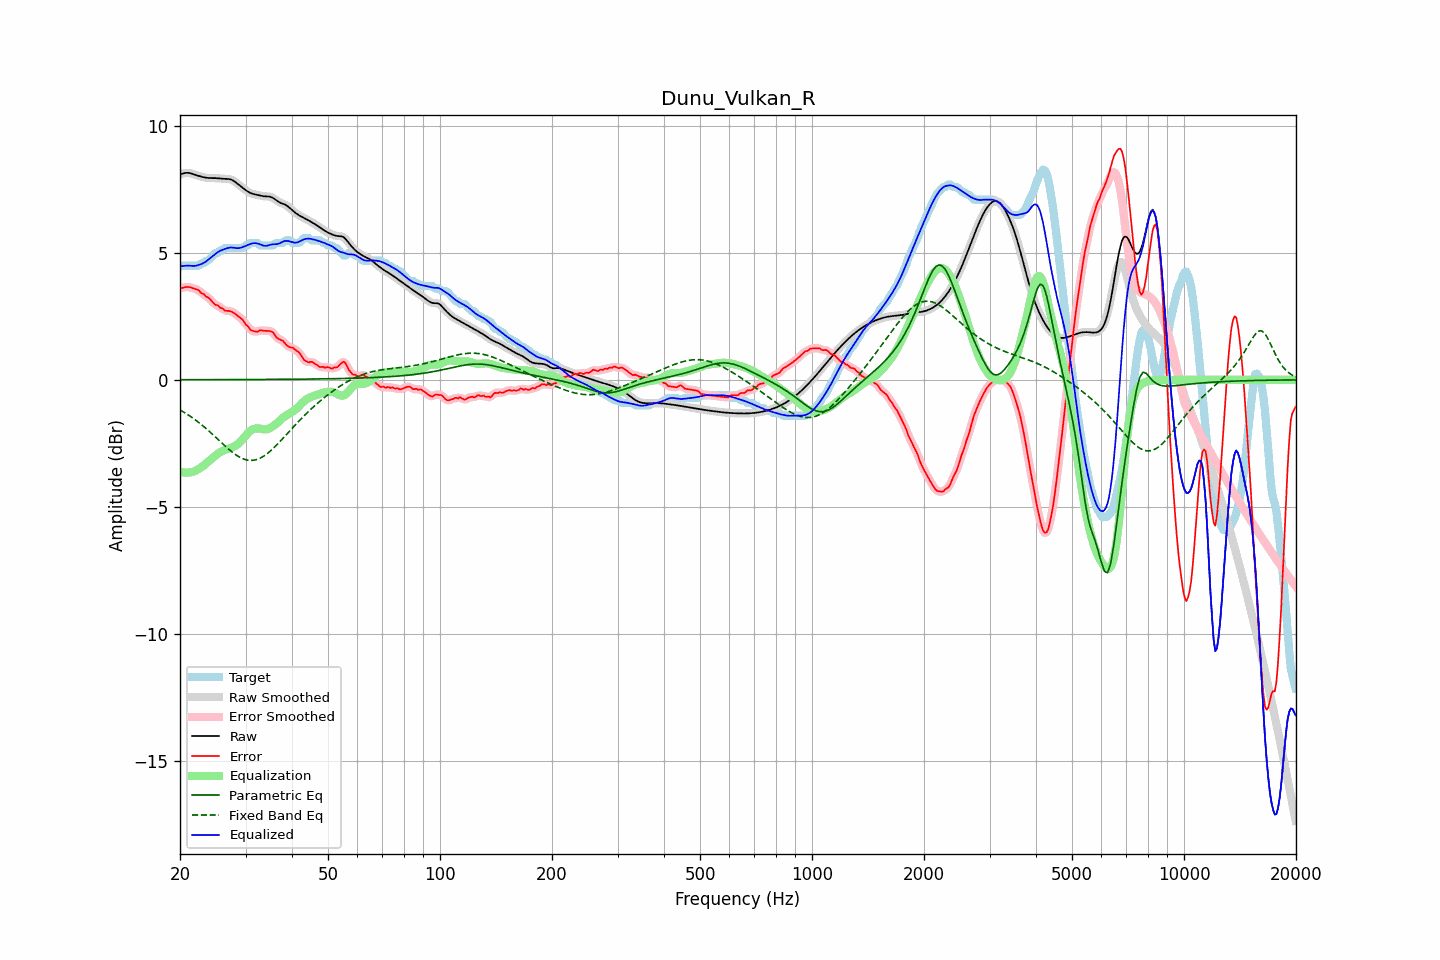

Data behind this chart, as committed beside it:
frequency, raw, error, smoothed, error_smoothed, equalization, parametric_eq, fixed_band_eq, equalized_raw, equalized_smoothed, target
20.00, 8.09, 3.63, 8.08, 3.62, -3.61, 0.01, -1.18, 4.48, 4.48, 4.46
20.20, 8.11, 3.61, 8.11, 3.63, -3.63, 0.01, -1.22, 4.48, 4.48, 4.49
20.40, 8.12, 3.63, 8.13, 3.64, -3.64, 0.01, -1.26, 4.48, 4.49, 4.49
20.61, 8.14, 3.65, 8.14, 3.64, -3.65, 0.01, -1.29, 4.49, 4.49, 4.49
20.81, 8.15, 3.66, 8.15, 3.66, -3.65, 0.01, -1.33, 4.50, 4.50, 4.49
21.02, 8.15, 3.66, 8.15, 3.66, -3.65, 0.01, -1.37, 4.50, 4.50, 4.49
21.23, 8.14, 3.65, 8.14, 3.65, -3.65, 0.01, -1.42, 4.50, 4.50, 4.49
21.44, 8.13, 3.63, 8.12, 3.63, -3.63, 0.01, -1.46, 4.49, 4.49, 4.49
21.66, 8.10, 3.61, 8.10, 3.61, -3.62, 0.01, -1.50, 4.49, 4.49, 4.49
21.87, 8.08, 3.59, 8.08, 3.59, -3.59, 0.01, -1.55, 4.49, 4.49, 4.49
22.09, 8.06, 3.57, 8.06, 3.57, -3.56, 0.01, -1.60, 4.50, 4.50, 4.49
22.31, 8.04, 3.55, 8.04, 3.54, -3.53, 0.01, -1.64, 4.51, 4.51, 4.49
22.54, 8.02, 3.52, 8.02, 3.49, -3.49, 0.01, -1.69, 4.53, 4.53, 4.51
22.76, 8.00, 3.42, 8.00, 3.45, -3.45, 0.01, -1.74, 4.55, 4.55, 4.58
22.99, 7.99, 3.39, 7.99, 3.40, -3.41, 0.01, -1.80, 4.58, 4.58, 4.59
23.22, 7.97, 3.37, 7.97, 3.35, -3.36, 0.01, -1.85, 4.61, 4.61, 4.60
23.45, 7.96, 3.28, 7.96, 3.31, -3.31, 0.01, -1.90, 4.65, 4.65, 4.68
23.69, 7.95, 3.26, 7.95, 3.26, -3.25, 0.01, -1.96, 4.70, 4.70, 4.69
23.92, 7.95, 3.22, 7.95, 3.21, -3.20, 0.01, -2.01, 4.75, 4.75, 4.72
24.16, 7.94, 3.16, 7.94, 3.16, -3.14, 0.01, -2.07, 4.80, 4.80, 4.78
24.40, 7.94, 3.08, 7.94, 3.08, -3.09, 0.01, -2.13, 4.86, 4.86, 4.86
24.65, 7.94, 3.01, 7.94, 3.02, -3.04, 0.01, -2.19, 4.91, 4.91, 4.93
24.89, 7.94, 2.95, 7.94, 2.97, -2.98, 0.01, -2.25, 4.96, 4.96, 4.99
25.14, 7.94, 2.95, 7.94, 2.93, -2.93, 0.01, -2.31, 5.01, 5.01, 4.99
25.39, 7.93, 2.91, 7.93, 2.89, -2.89, 0.01, -2.37, 5.05, 5.05, 5.03
25.65, 7.93, 2.83, 7.93, 2.86, -2.84, 0.01, -2.42, 5.08, 5.08, 5.09
25.91, 7.92, 2.83, 7.92, 2.81, -2.81, 0.01, -2.48, 5.11, 5.11, 5.09
26.16, 7.92, 2.78, 7.92, 2.77, -2.78, 0.01, -2.54, 5.13, 5.13, 5.13
26.43, 7.91, 2.72, 7.91, 2.74, -2.76, 0.01, -2.60, 5.15, 5.16, 5.19
26.69, 7.91, 2.72, 7.91, 2.72, -2.74, 0.01, -2.66, 5.18, 5.18, 5.19
26.96, 7.91, 2.72, 7.91, 2.71, -2.71, 0.01, -2.71, 5.20, 5.19, 5.19
27.23, 7.90, 2.71, 7.90, 2.71, -2.69, 0.01, -2.77, 5.21, 5.21, 5.19
27.50, 7.88, 2.69, 7.88, 2.69, -2.67, 0.01, -2.82, 5.21, 5.21, 5.19
27.77, 7.85, 2.66, 7.85, 2.66, -2.64, 0.01, -2.87, 5.21, 5.21, 5.19
28.05, 7.81, 2.62, 7.81, 2.62, -2.61, 0.01, -2.92, 5.20, 5.20, 5.19
28.33, 7.76, 2.57, 7.76, 2.57, -2.57, 0.01, -2.96, 5.19, 5.19, 5.19
28.62, 7.71, 2.52, 7.71, 2.52, -2.53, 0.01, -3.00, 5.19, 5.19, 5.19
28.90, 7.66, 2.47, 7.66, 2.47, -2.47, 0.01, -3.04, 5.19, 5.19, 5.19
29.19, 7.61, 2.42, 7.61, 2.42, -2.40, 0.01, -3.07, 5.21, 5.21, 5.19
29.48, 7.56, 2.37, 7.56, 2.35, -2.33, 0.01, -3.10, 5.23, 5.23, 5.19
29.78, 7.51, 2.27, 7.51, 2.27, -2.26, 0.01, -3.13, 5.25, 5.25, 5.24
30.08, 7.47, 2.17, 7.46, 2.19, -2.19, 0.01, -3.14, 5.28, 5.28, 5.29
30.38, 7.42, 2.13, 7.42, 2.11, -2.12, 0.01, -3.16, 5.31, 5.31, 5.29
30.68, 7.38, 2.04, 7.38, 2.04, -2.05, 0.01, -3.17, 5.33, 5.33, 5.34
30.99, 7.35, 1.96, 7.35, 1.98, -2.00, 0.01, -3.17, 5.36, 5.36, 5.39
31.30, 7.33, 1.94, 7.33, 1.93, -1.96, 0.01, -3.17, 5.37, 5.37, 5.39
31.61, 7.31, 1.92, 7.31, 1.91, -1.93, 0.01, -3.16, 5.38, 5.38, 5.39
31.93, 7.30, 1.90, 7.30, 1.90, -1.92, 0.01, -3.15, 5.38, 5.38, 5.39
32.24, 7.28, 1.89, 7.28, 1.91, -1.91, 0.02, -3.13, 5.37, 5.37, 5.39
32.57, 7.27, 1.93, 7.27, 1.93, -1.91, 0.02, -3.11, 5.35, 5.35, 5.34
32.89, 7.25, 1.96, 7.25, 1.94, -1.92, 0.02, -3.08, 5.33, 5.33, 5.29
33.22, 7.24, 1.94, 7.24, 1.95, -1.93, 0.02, -3.04, 5.31, 5.31, 5.29
33.55, 7.23, 1.93, 7.23, 1.94, -1.94, 0.02, -3.01, 5.28, 5.29, 5.29
33.89, 7.23, 1.93, 7.23, 1.93, -1.95, 0.02, -2.96, 5.28, 5.28, 5.29
34.23, 7.22, 1.93, 7.23, 1.93, -1.94, 0.02, -2.92, 5.28, 5.28, 5.29
34.57, 7.22, 1.93, 7.22, 1.93, -1.92, 0.02, -2.87, 5.30, 5.30, 5.29
34.92, 7.21, 1.92, 7.21, 1.92, -1.90, 0.02, -2.81, 5.32, 5.32, 5.29
35.27, 7.19, 1.90, 7.19, 1.90, -1.86, 0.02, -2.76, 5.33, 5.33, 5.29
35.62, 7.16, 1.86, 7.15, 1.84, -1.82, 0.02, -2.70, 5.34, 5.34, 5.29
35.97, 7.11, 1.76, 7.11, 1.77, -1.77, 0.02, -2.63, 5.34, 5.34, 5.35
... 635 more rows
